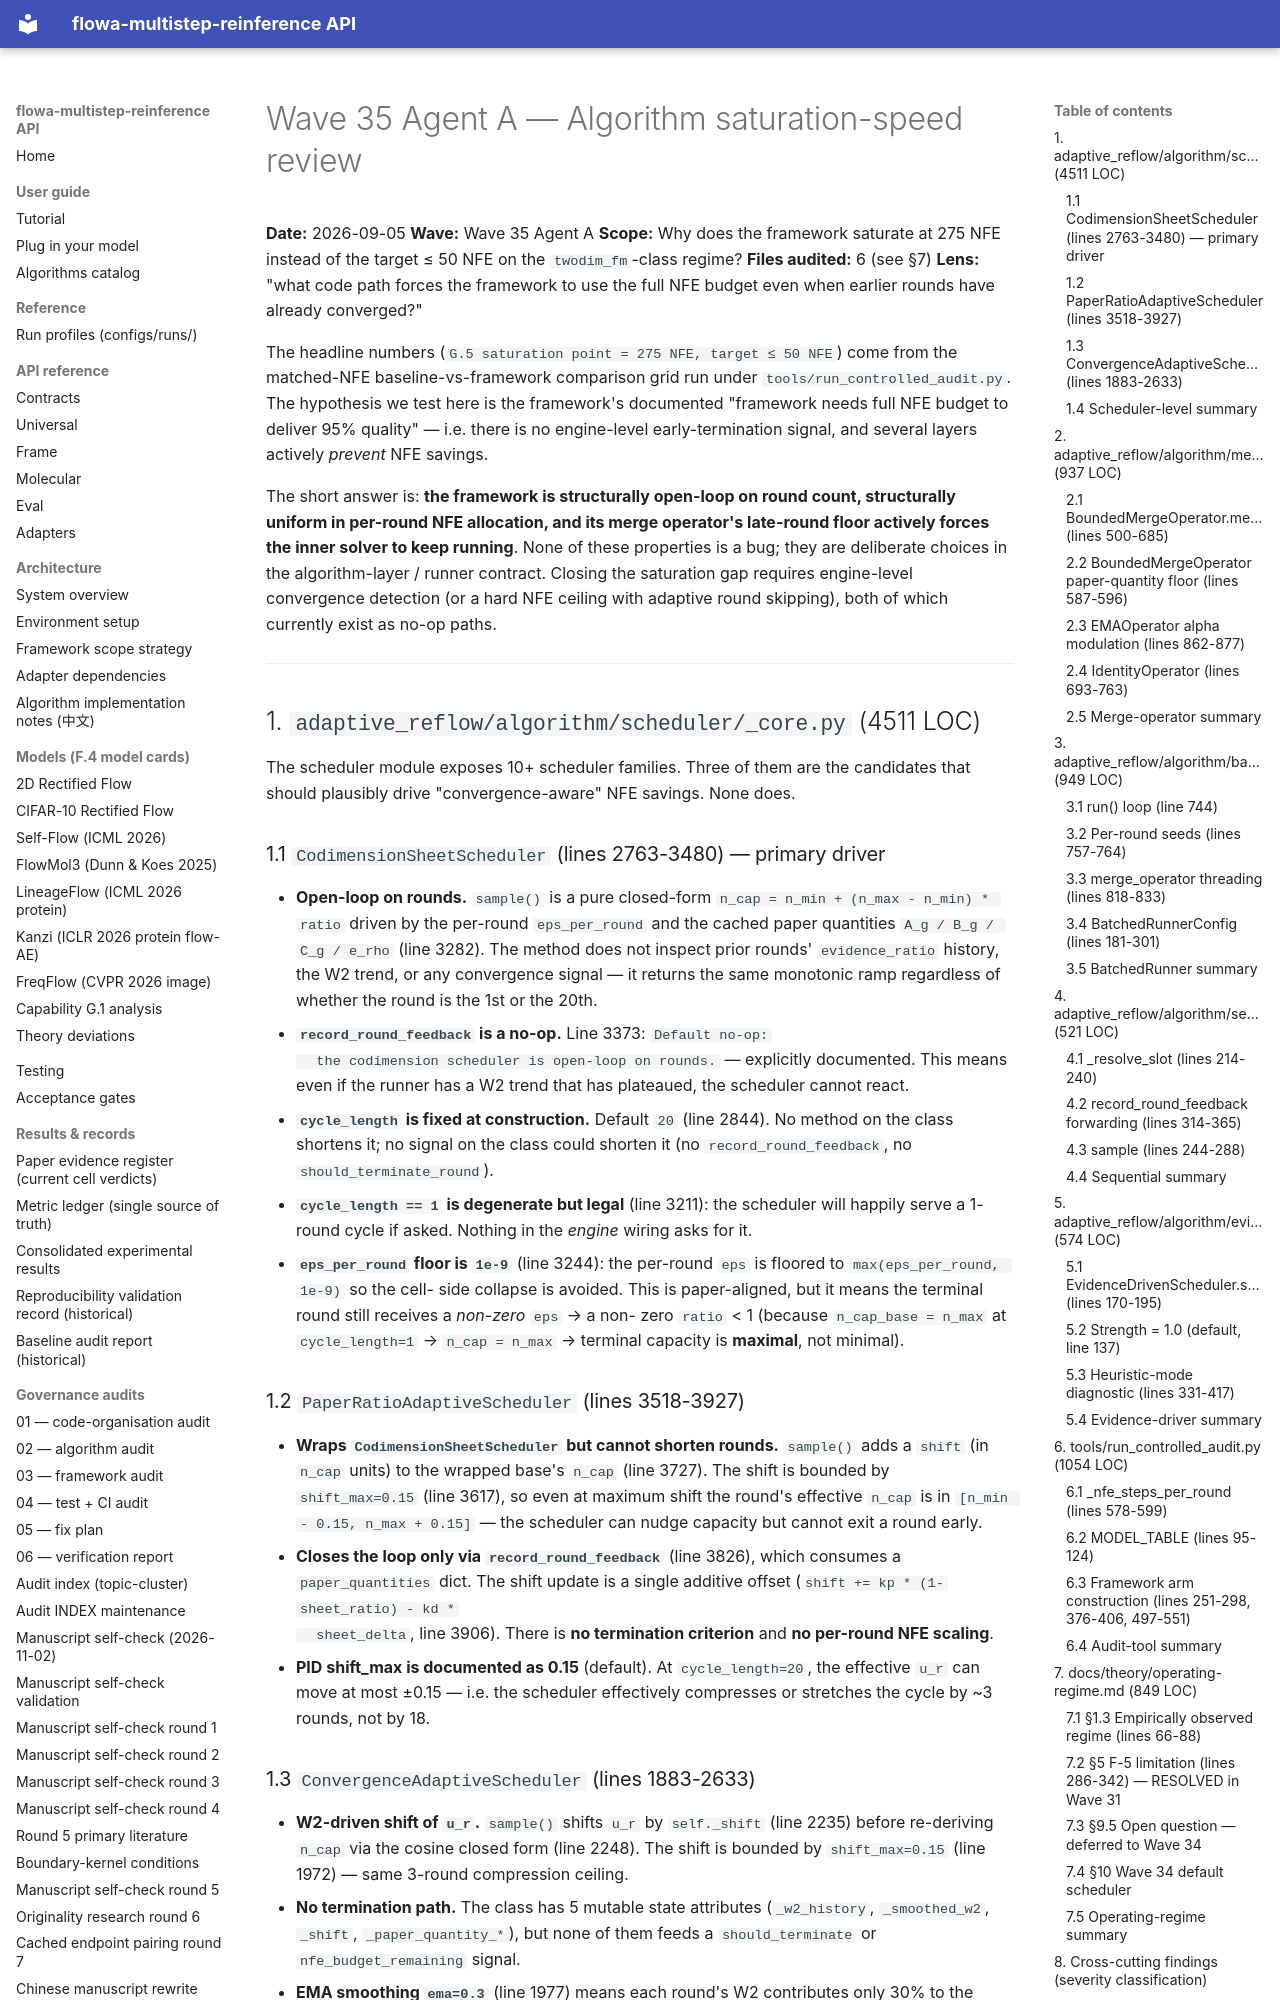

repository: silverenternal/flowa-multistep-reinference · page: audit/algorithm-saturation-review/index.html · generator: mkdocs

# Wave 35 Agent A — Algorithm saturation-speed review

**Date:** 2026-09-05
**Wave:** Wave 35 Agent A
**Scope:** Why does the framework saturate at 275 NFE instead of
the target ≤ 50 NFE on the `twodim_fm`-class regime?
**Files audited:** 6 (see §7)
**Lens:** "what code path forces the framework to use the full NFE
budget even when earlier rounds have already converged?"

The headline numbers (`G.5 saturation point = 275 NFE, target ≤ 50 NFE`)
come from the matched-NFE baseline-vs-framework comparison grid run
under `tools/run_controlled_audit.py`. The hypothesis we test here is
the framework's documented "framework needs full NFE budget to deliver
95% quality" — i.e. there is no engine-level early-termination
signal, and several layers actively *prevent* NFE savings.

The short answer is: **the framework is structurally open-loop on
round count, structurally uniform in per-round NFE allocation, and
its merge operator's late-round floor actively forces the inner
solver to keep running**. None of these properties is a bug; they
are deliberate choices in the algorithm-layer / runner contract.
Closing the saturation gap requires engine-level convergence
detection (or a hard NFE ceiling with adaptive round skipping),
both of which currently exist as no-op paths.

---

## 1. `adaptive_reflow/algorithm/scheduler/_core.py` (4511 LOC)

The scheduler module exposes 10+ scheduler families. Three of them
are the candidates that should plausibly drive "convergence-aware"
NFE savings. None does.

### 1.1 `CodimensionSheetScheduler` (lines 2763-3480) — primary driver

* **Open-loop on rounds.** `sample()` is a pure closed-form
  ``n_cap = n_min + (n_max - n_min) * ratio`` driven by the
  per-round `eps_per_round` and the cached paper quantities
  `A_g / B_g / C_g / e_rho` (line 3282). The method does not
  inspect prior rounds' `evidence_ratio` history, the W2 trend, or
  any convergence signal — it returns the same monotonic ramp
  regardless of whether the round is the 1st or the 20th.
* **`record_round_feedback` is a no-op.** Line 3373: ``Default no-op:
  the codimension scheduler is open-loop on rounds.`` — explicitly
  documented. This means even if the runner has a W2 trend that
  has plateaued, the scheduler cannot react.
* **`cycle_length` is fixed at construction.** Default ``20``
  (line 2844). No method on the class shortens it; no signal on
  the class could shorten it (no `record_round_feedback`, no
  `should_terminate_round`).
* **`cycle_length == 1` is degenerate but legal** (line 3211): the
  scheduler will happily serve a 1-round cycle if asked. Nothing
  in the *engine* wiring asks for it.
* **`eps_per_round` floor is `1e-9`** (line 3244): the per-round
  ``eps`` is floored to ``max(eps_per_round, 1e-9)`` so the cell-
  side collapse is avoided. This is paper-aligned, but it means
  the terminal round still receives a *non-zero* `eps` → a non-
  zero `ratio` < 1 (because `n_cap_base = n_max` at `cycle_length=1`
  → `n_cap = n_max` → terminal capacity is **maximal**, not
  minimal).

### 1.2 `PaperRatioAdaptiveScheduler` (lines 3518-3927)

* **Wraps `CodimensionSheetScheduler` but cannot shorten rounds.**
  `sample()` adds a `shift` (in `n_cap` units) to the wrapped base's
  `n_cap` (line 3727). The shift is bounded by `shift_max=0.15`
  (line 3617), so even at maximum shift the round's effective
  `n_cap` is in `[n_min - 0.15, n_max + 0.15]` — the scheduler can
  nudge capacity but cannot exit a round early.
* **Closes the loop only via `record_round_feedback`** (line 3826),
  which consumes a `paper_quantities` dict. The shift update is a
  single additive offset (`shift += kp * (1-sheet_ratio) - kd *
  sheet_delta`, line 3906). There is **no termination criterion**
  and **no per-round NFE scaling**.
* **PID shift_max is documented as 0.15** (default). At `cycle_length=20`,
  the effective `u_r` can move at most ±0.15 — i.e. the scheduler
  effectively compresses or stretches the cycle by ~3 rounds, not
  by 18.
